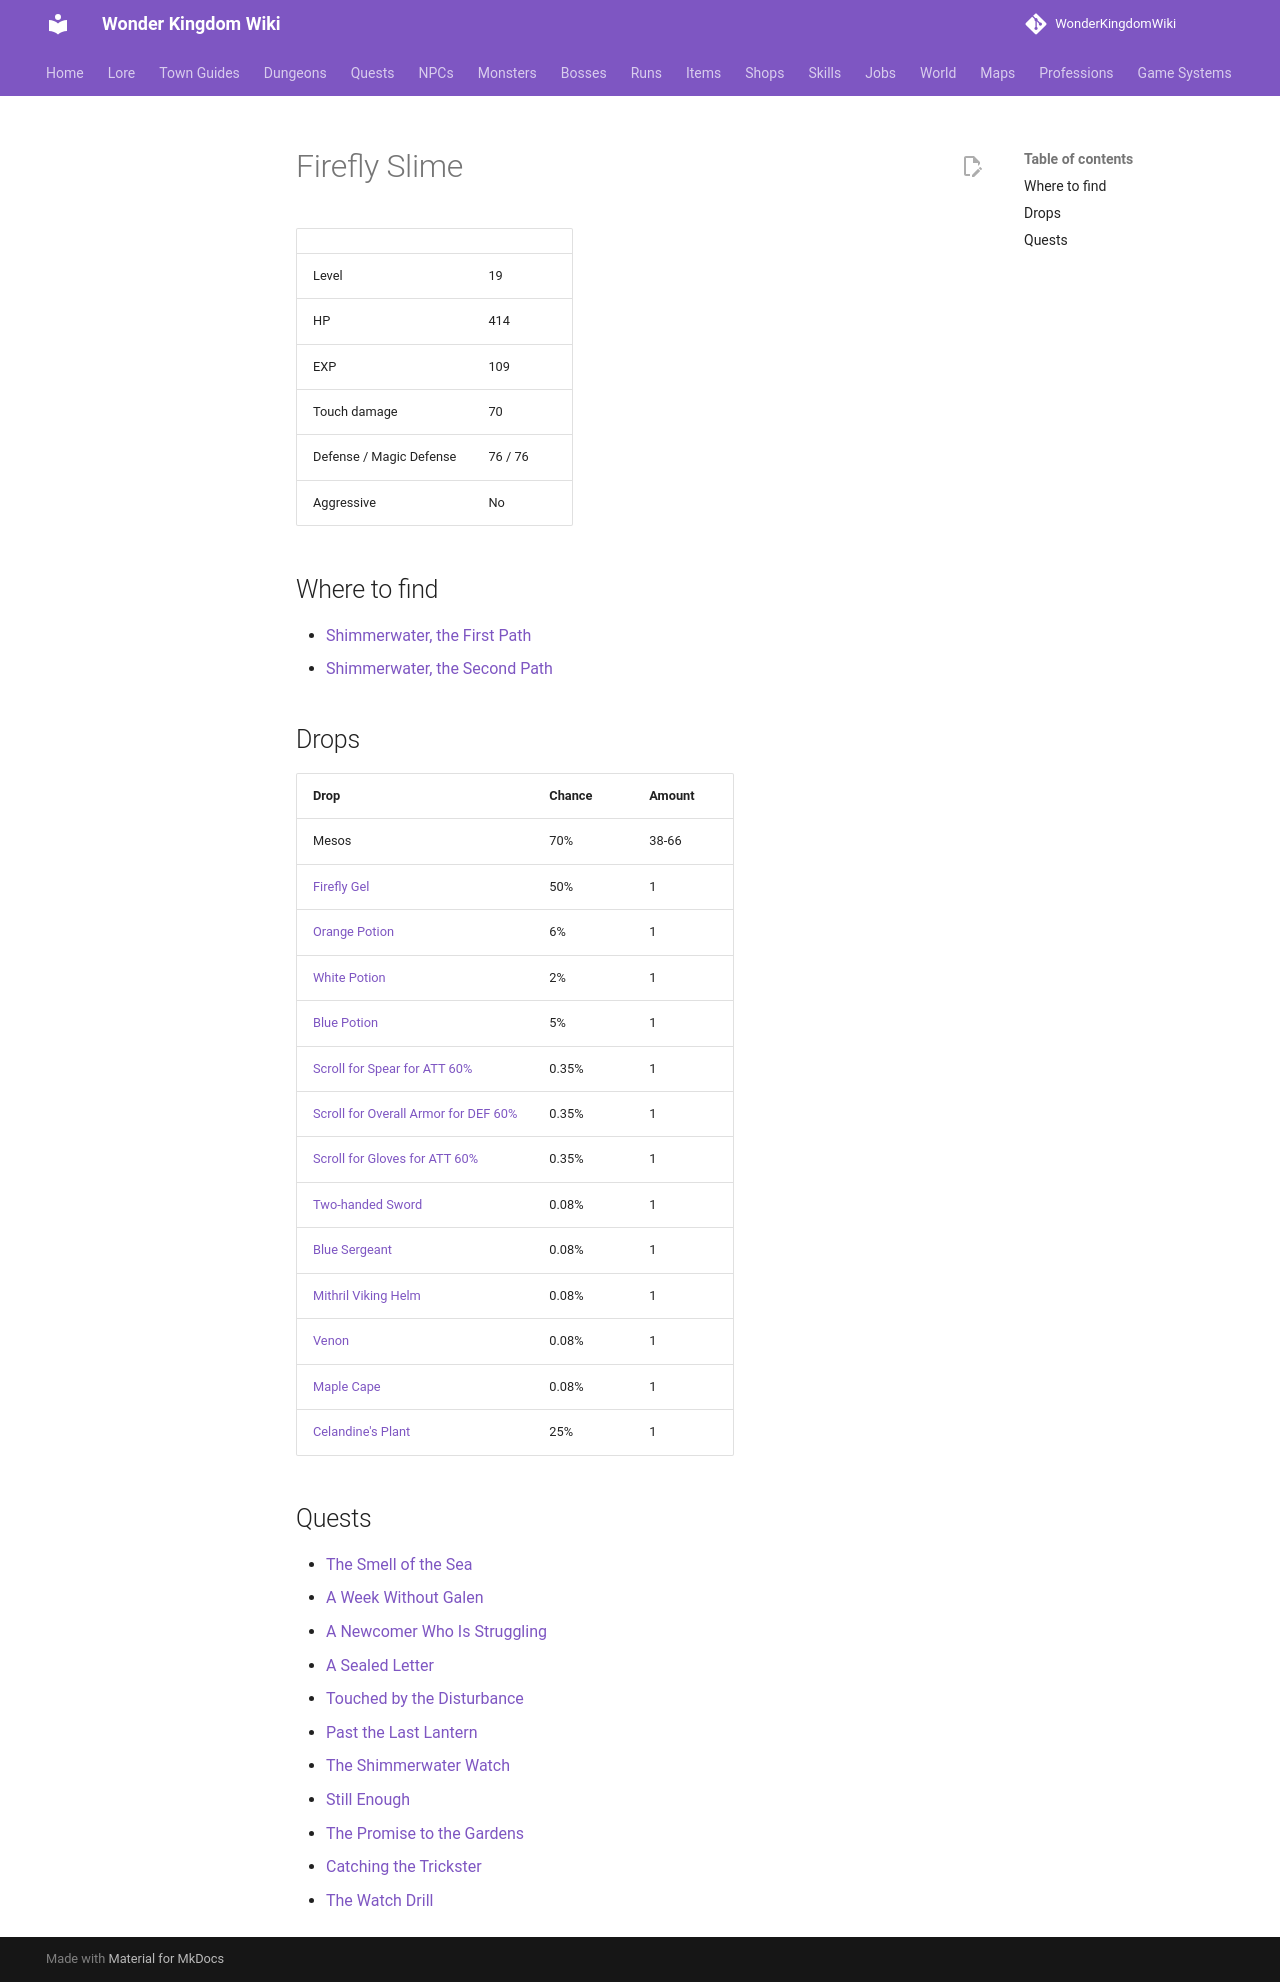

repository: alonohana627/WonderKingdomWiki · page: monsters/firefly_slime/index.html · generator: mkdocs

<!-- Generated by tools/generate.py from GameLib. Do not edit: changes are overwritten. -->

# Firefly Slime

|  |  |
|---|---|
| Level | 19 |
| HP | 414 |
| EXP | 109 |
| Touch damage | 70 |
| Defense / Magic Defense | 76 / 76 |
| Aggressive | No |

## Where to find

- [Shimmerwater, the First Path](../maps/shimmerwater_path_1.md)
- [Shimmerwater, the Second Path](../maps/shimmerwater_path_2.md)

## Drops

| Drop | Chance | Amount |
|---|---|---|
| Mesos | 70% | 38-66 |
| [Firefly Gel](../items/firefly_gel.md) | 50% | 1 |
| [Orange Potion](../items/orange_potion.md) | 6% | 1 |
| [White Potion](../items/white_potion.md) | 2% | 1 |
| [Blue Potion](../items/blue_potion.md) | 5% | 1 |
| [Scroll for Spear for ATT 60%](../items/scroll_spear_att.md) | 0.35% | 1 |
| [Scroll for Overall Armor for DEF 60%](../items/scroll_overall_def.md) | 0.35% | 1 |
| [Scroll for Gloves for ATT 60%](../items/scroll_gloves_att.md) | 0.35% | 1 |
| [Two-handed Sword](../items/two_handed_sword.md) | 0.08% | 1 |
| [Blue Sergeant](../items/blue_sergeant.md) | 0.08% | 1 |
| [Mithril Viking Helm](../items/mithril_viking_helm.md) | 0.08% | 1 |
| [Venon](../items/venon_gloves.md) | 0.08% | 1 |
| [Maple Cape](../items/maple_cape.md) | 0.08% | 1 |
| [Celandine's Plant](../items/edge_plant.md) | 25% | 1 |

## Quests

- [The Smell of the Sea](../quests/alder_smell_of_the_sea.md)
- [A Week Without Galen](../quests/galen_brother_week.md)
- [A Newcomer Who Is Struggling](../quests/halcy_newcomer.md)
- [A Sealed Letter](../quests/isaura_sealed_letter.md)
- [Touched by the Disturbance](../quests/seren_disturbance_touched_lake.md)
- [Past the Last Lantern](../quests/seren_past_the_lantern.md)
- [The Shimmerwater Watch](../quests/seren_shimmerwater_watch.md)
- [Still Enough](../quests/sorrel_still_enough.md)
- [The Promise to the Gardens](../quests/thessaly_unkept_promise.md)
- [Catching the Trickster](../quests/thorne_trickster_trap.md)
- [The Watch Drill](../quests/thorne_watch_drill.md)
